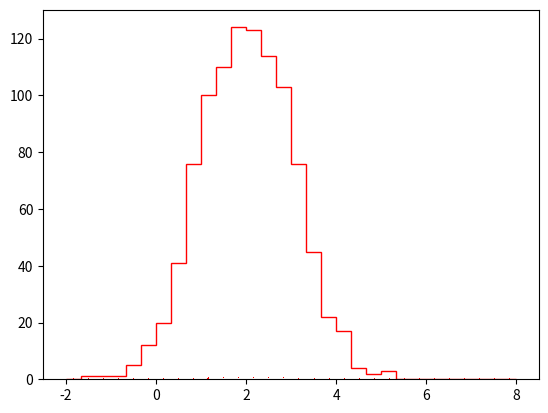

This figure's Python source: (Note: this script raises an exception after producing the figure.)
import matplotlib.pyplot as plt
import numpy as np

"""
here i show you a possibility how to plot normed histograms
with errorbars. Very helpful if you want to compare data sets
of different sizes.
"""

# get gaussian random numbers for the histograms

data1 = np.random.normal(2,1, 1000)
data2 = np.random.normal(4,1, 5000)


fig = plt.figure()
ax = fig.add_subplot(1,1,1)

# variables for number of bins and the limits

num_bins = 30
limits = (-2, 8)

for data, color, label in zip([data1, data2], ['r', 'b'], ["data1", "data2"]):
    # calculate number of events in bin_limits (aka discard under- and overflow)
    mask = np.logical_and(data>=limits[0], data<=limits[1])
    num_events = len(data[mask])
    # calculate normalisation so that area under histo is 1
    normalisation = num_bins/(num_events*(limits[1]-limits[0]))

    # let numpy calculate the histogram entries
    histo, bin_edges = np.histogram(data, num_bins, limits)

    # calculate the middles of eachs bin, as this is where we want to plot the
    # errorbars
    bin_middles = 0.5*(bin_edges[1:] + bin_edges[:-1])

    # we take the poisson error as estimated standard deviation, taking the
    # normalisation into account
    y_err = np.sqrt(histo)*normalisation

    ax.errorbar(bin_middles, histo*normalisation, fmt=',', color=color, yerr=y_err)
    ax.hist(data, num_bins, limits, normed=True,
            histtype='step', color=color, label=label)

ax.grid()
ax.set_xlabel(r"$x$")
ax.set_ylabel(r"normed frequency")
ax.legend(loc="best")
fig.tight_layout()
fig.savefig("../images/normed_histogram_with_errorbars.png", dpi=300)
